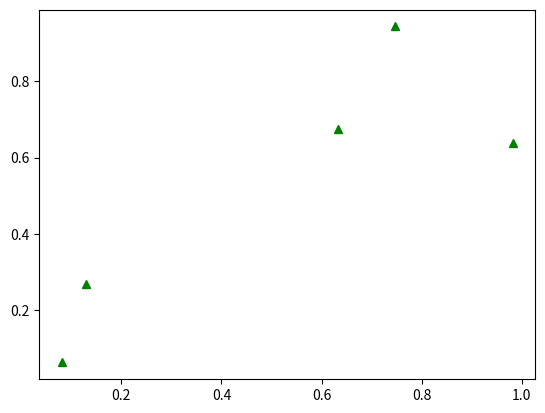

Here is the Python script that generated this plot:
#!/usr/bin/python

import numpy as np
import random as rnd
import matplotlib.pyplot as plt

array1 = [ ]
array2 = [ ]

for i in range(5):
	array1.append(rnd.random())
	array2.append(rnd.random())

for i in range(5):
	print (array1[i], array2[i])

t = np.arange(0., 5., 0.2)
plt.plot(array1, array2, 'g^')
plt.show()